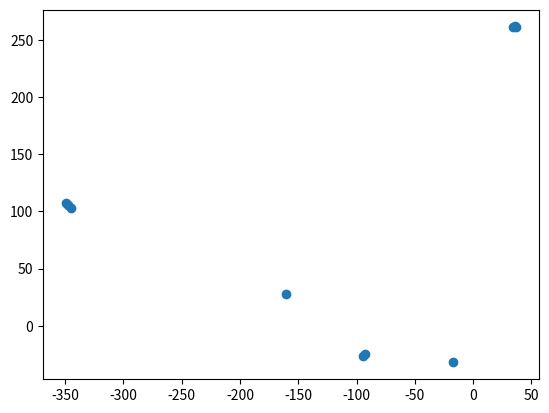

Python code for this plot:
# Task 1
import numpy as np
import matplotlib.pyplot as plt

class Boid:
    def __init__(self, x, y, vx, vy, inner_radius, outer_radius):
        self.position = np.array([x, y])
        self.velocity = np.array([vx, vy])
        self.inner_radius = inner_radius
        self.outer_radius = outer_radius

def separation(boid, nearby_boids):
    """Separation behavior."""
    separation_vector = np.zeros(2)
    for other_boid in nearby_boids:
        distance = np.linalg.norm(boid.position - other_boid.position)
        if 0 < distance < boid.inner_radius:
            separation_vector += (boid.position - other_boid.position) / distance
    return separation_vector

def cohesion(boid, nearby_boids):
    """Cohesion behavior."""
    if not nearby_boids:
        return np.zeros(2)
    center_of_mass = np.mean([other_boid.position for other_boid in nearby_boids], axis=0)
    cohesion_vector = (center_of_mass - boid.position) / np.linalg.norm(center_of_mass - boid.position)
    return cohesion_vector

def alignment(boid, nearby_boids):
    """Alignment behavior."""
    if not nearby_boids:
        return np.zeros(2)
    average_velocity = np.mean([other_boid.velocity for other_boid in nearby_boids], axis=0)
    alignment_vector = (average_velocity - boid.velocity) / np.linalg.norm(average_velocity - boid.velocity)
    return alignment_vector

def update_boid(boid, all_boids):
    """Update boid's position and velocity based on behaviors."""
    separation_vector = separation(boid, all_boids)
    cohesion_vector = cohesion(boid, all_boids)
    alignment_vector = alignment(boid, all_boids)

    # Adjust weights based on your preference
    separation_weight = 1.5
    cohesion_weight = 1.0
    alignment_weight = 1.0

    # Update velocity
    boid.velocity += separation_weight * separation_vector + cohesion_weight * cohesion_vector + alignment_weight * alignment_vector
    # Limit the velocity to a maximum value if needed
    max_velocity = 5.0
    speed = np.linalg.norm(boid.velocity)
    if speed > max_velocity:
        boid.velocity = max_velocity * boid.velocity / speed

    # Update position
    boid.position += boid.velocity

# Example usage:
num_boids = 10
boids = [Boid(np.random.rand()*10, np.random.rand()*10, np.random.rand()*2-1, np.random.rand()*2-1, 2, 5) for _ in range(num_boids)]

# Simulation steps
for _ in range(100):
    for boid in boids:
        nearby_boids = [other_boid for other_boid in boids if np.linalg.norm(boid.position - other_boid.position) < boid.outer_radius and boid != other_boid]
        update_boid(boid, nearby_boids)

# Visualization (scatter plot)
x_values = [boid.position[0] for boid in boids]
y_values = [boid.position[1] for boid in boids]
plt.scatter(x_values, y_values)
plt.show()
